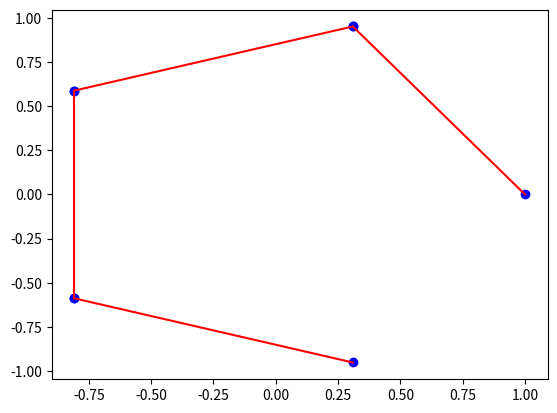

Reproduce this figure in Python.
import matplotlib.pyplot as plt
import numpy as np

N = 5
points = [[np.cos(i*2 * np.pi/N), np.sin(i*2 * np.pi/N)] for i in range(N)]

for i in range(len(points) - 1):
    plt.plot([points[i][0], points[i+1][0]],
             [points[i][1], points[i+1][1]], color='r')
    # 连接两个点
    plt.scatter([points[i][0], points[i+1][0]],
                [points[i][1], points[i+1][1]], color='b')
    # 绘制点

plt.show()
